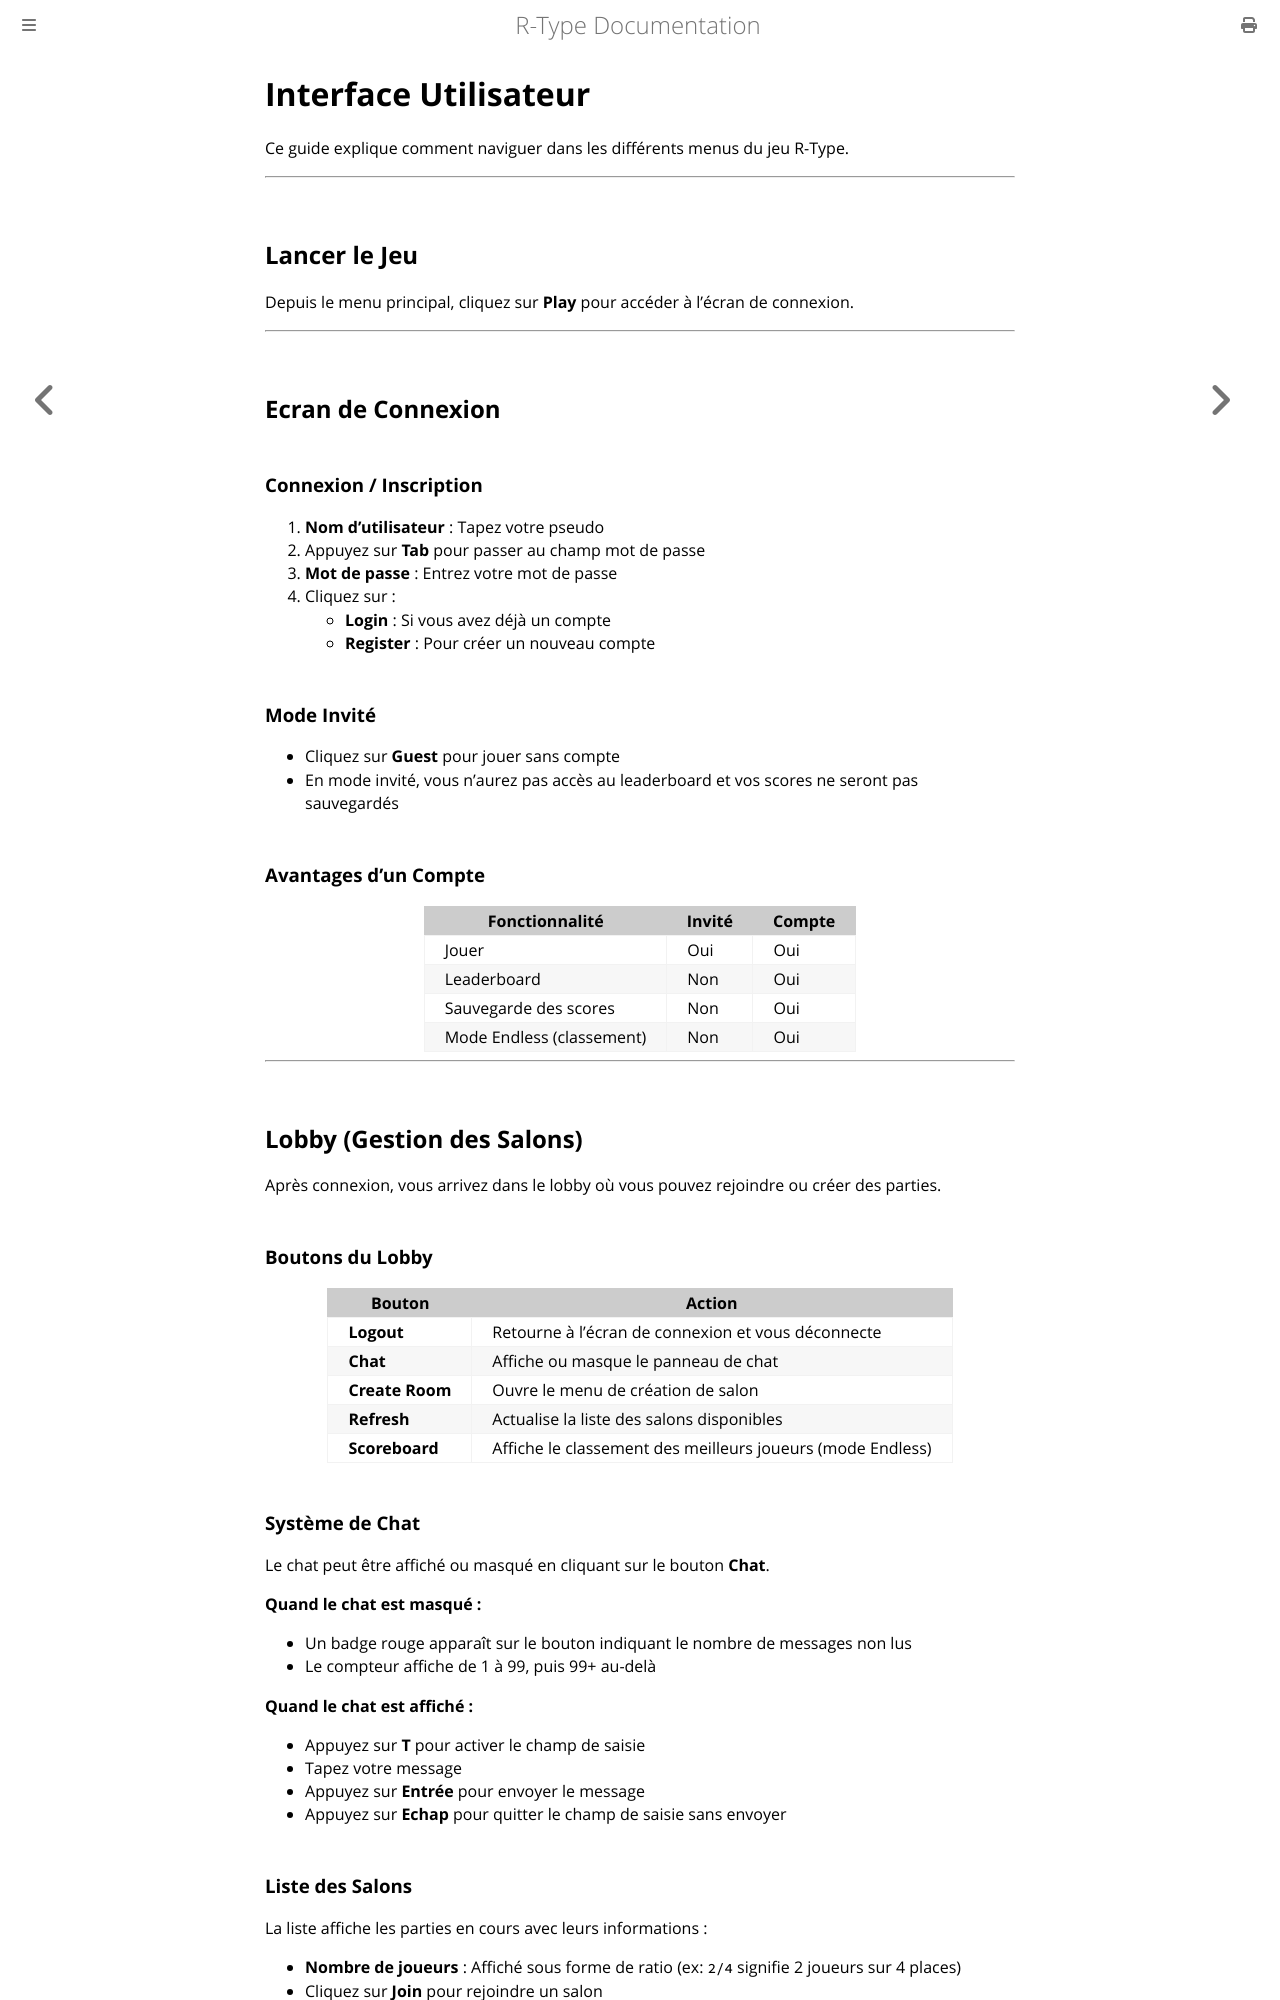

repository: Joan-Cordelier/R-Type · page: user/interface.html · generator: mdbook

# Interface Utilisateur

Ce guide explique comment naviguer dans les différents menus du jeu R-Type.

---

## Lancer le Jeu

Depuis le menu principal, cliquez sur **Play** pour accéder à l'écran de connexion.

---

## Ecran de Connexion

### Connexion / Inscription

1. **Nom d'utilisateur** : Tapez votre pseudo
2. Appuyez sur **Tab** pour passer au champ mot de passe
3. **Mot de passe** : Entrez votre mot de passe
4. Cliquez sur :
   - **Login** : Si vous avez déjà un compte
   - **Register** : Pour créer un nouveau compte

### Mode Invité

- Cliquez sur **Guest** pour jouer sans compte
- En mode invité, vous n'aurez pas accès au leaderboard et vos scores ne seront pas sauvegardés

### Avantages d'un Compte

| Fonctionnalité | Invité | Compte |
|----------------|--------|--------|
| Jouer | Oui | Oui |
| Leaderboard | Non | Oui |
| Sauvegarde des scores | Non | Oui |
| Mode Endless (classement) | Non | Oui |

---

## Lobby (Gestion des Salons)

Après connexion, vous arrivez dans le lobby où vous pouvez rejoindre ou créer des parties.

### Boutons du Lobby

| Bouton | Action |
|--------|--------|
| **Logout** | Retourne à l'écran de connexion et vous déconnecte |
| **Chat** | Affiche ou masque le panneau de chat |
| **Create Room** | Ouvre le menu de création de salon |
| **Refresh** | Actualise la liste des salons disponibles |
| **Scoreboard** | Affiche le classement des meilleurs joueurs (mode Endless) |

### Système de Chat

Le chat peut être affiché ou masqué en cliquant sur le bouton **Chat**.

**Quand le chat est masqué :**
- Un badge rouge apparaît sur le bouton indiquant le nombre de messages non lus
- Le compteur affiche de 1 à 99, puis 99+ au-delà

**Quand le chat est affiché :**
- Appuyez sur **T** pour activer le champ de saisie
- Tapez votre message
- Appuyez sur **Entrée** pour envoyer le message
- Appuyez sur **Echap** pour quitter le champ de saisie sans envoyer
